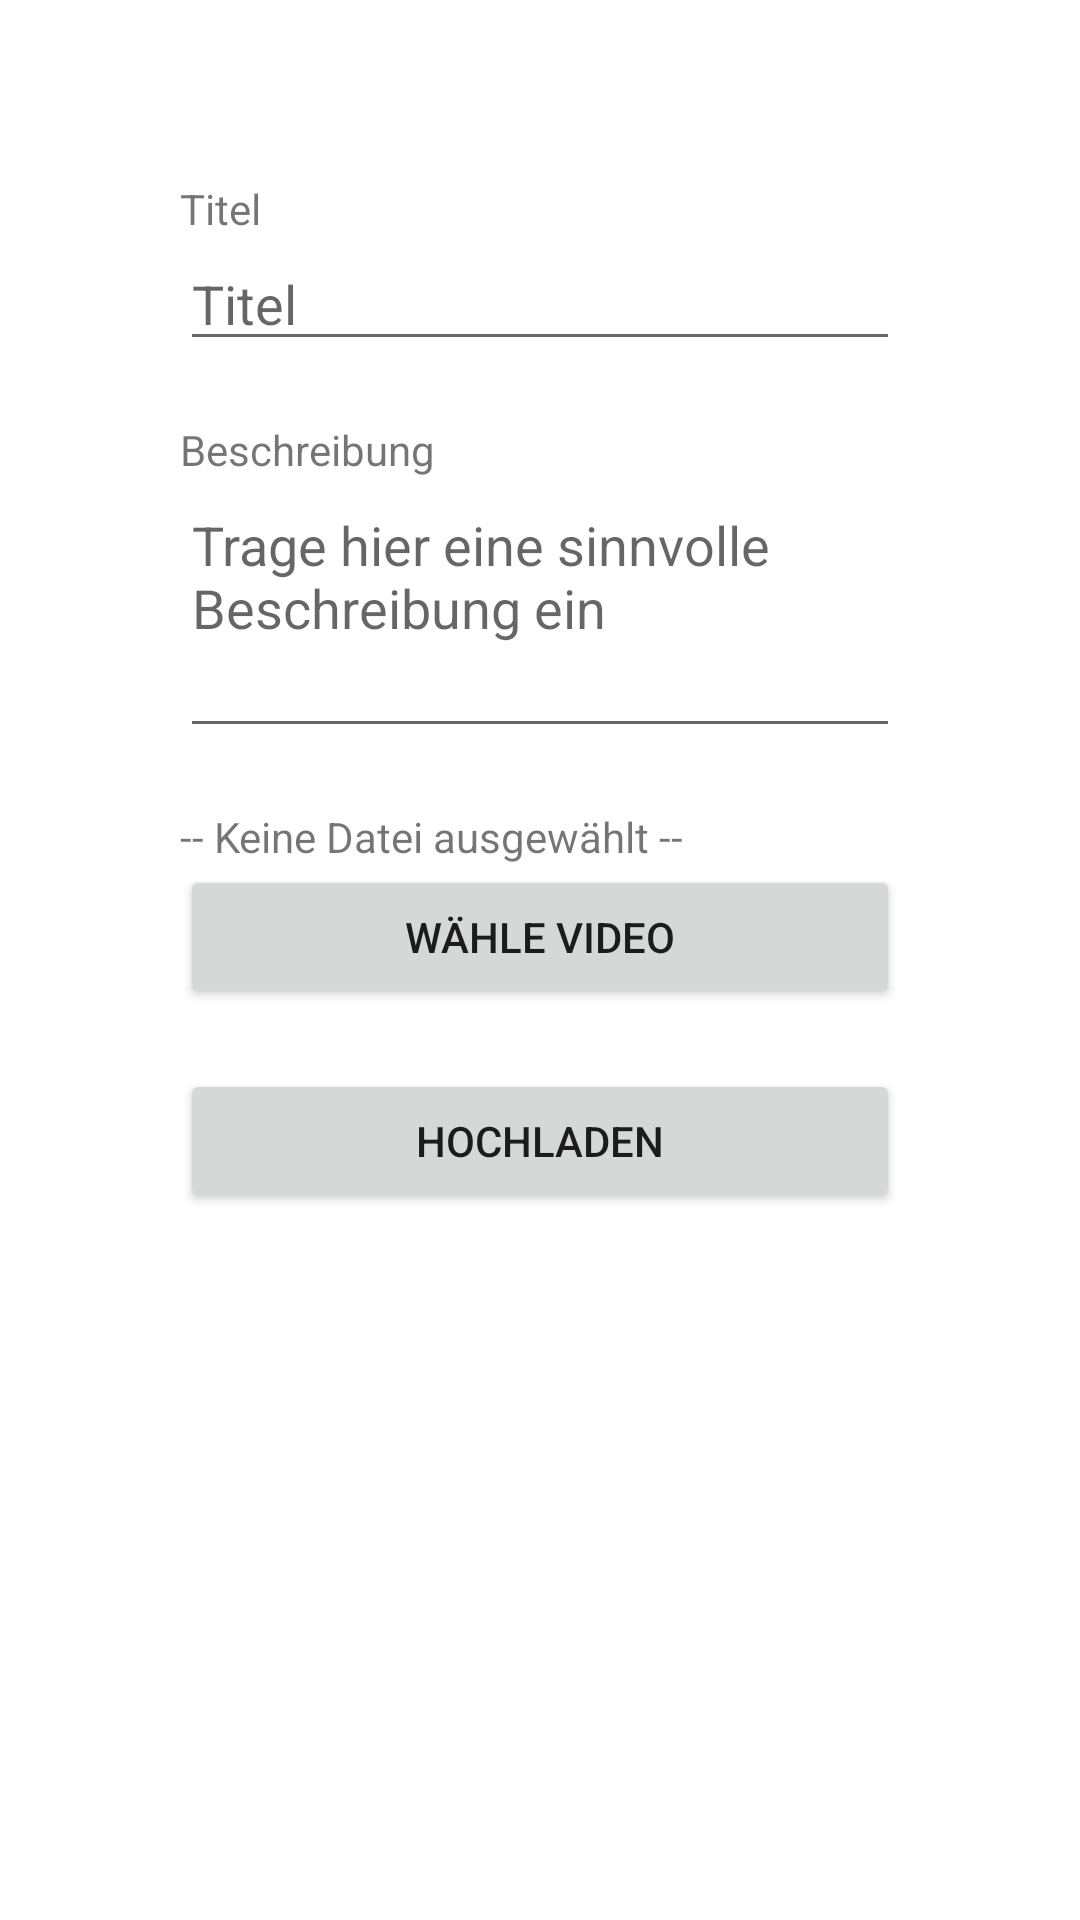

The Android layout XML behind this screen, and the referenced resources:
<!-- AndroidManifest.xml: application theme Theme.StreamApp -->
<!-- res/layout/video_upload.xml -->
<?xml version="1.0" encoding="utf-8"?>
<androidx.constraintlayout.widget.ConstraintLayout xmlns:android="http://schemas.android.com/apk/res/android"
    xmlns:app="http://schemas.android.com/apk/res-auto"
    xmlns:tools="http://schemas.android.com/tools"
    android:layout_width="match_parent"
    android:layout_height="match_parent">

    <Button
        android:id="@+id/vu_btn_fileselect"
        android:layout_width="0dp"
        android:layout_height="wrap_content"
        android:layout_marginStart="60dp"
        android:layout_marginEnd="60dp"
        android:text="@string/vu_choose_file"
        app:layout_constraintEnd_toEndOf="parent"
        app:layout_constraintHorizontal_bias="0.0"
        app:layout_constraintStart_toStartOf="parent"
        app:layout_constraintTop_toBottomOf="@+id/vu_tv_filename" />

    <TextView
        android:id="@+id/uv_tv_title"
        android:layout_width="wrap_content"
        android:layout_height="0dp"
        android:layout_marginStart="60dp"
        android:layout_marginTop="60dp"
        android:text="@string/vu_title"
        app:layout_constraintStart_toStartOf="parent"
        app:layout_constraintTop_toTopOf="parent" />

    <EditText
        android:id="@+id/uv_et_title"
        android:layout_width="0dp"
        android:layout_height="wrap_content"
        android:layout_marginStart="60dp"
        android:layout_marginEnd="60dp"
        android:ems="10"
        android:hint="@string/vu_title"
        android:inputType="textPersonName"
        app:layout_constraintEnd_toEndOf="parent"
        app:layout_constraintHorizontal_bias="0.0"
        app:layout_constraintStart_toStartOf="parent"
        app:layout_constraintTop_toBottomOf="@+id/uv_tv_title" />

    <TextView
        android:id="@+id/vu_tv_description"
        android:layout_width="wrap_content"
        android:layout_height="wrap_content"
        android:layout_marginStart="60dp"
        android:layout_marginTop="20dp"
        android:text="@string/vu_description"
        app:layout_constraintStart_toStartOf="parent"
        app:layout_constraintTop_toBottomOf="@+id/uv_et_title" />

    <EditText
        android:id="@+id/vu_et_description"
        android:layout_width="0dp"
        android:layout_height="90dp"
        android:layout_marginStart="60dp"
        android:layout_marginEnd="60dp"
        android:ems="10"
        android:gravity="start|top"
        android:inputType="textMultiLine"
        android:hint="@string/vu_et_description_hint"
        app:layout_constraintEnd_toEndOf="parent"
        app:layout_constraintStart_toStartOf="parent"
        app:layout_constraintTop_toBottomOf="@+id/vu_tv_description" />

    <TextView
        android:id="@+id/vu_tv_filename"
        android:layout_width="0dp"
        android:layout_height="wrap_content"
        android:layout_marginStart="60dp"
        android:layout_marginTop="20dp"
        android:layout_marginEnd="60dp"
        android:text="@string/vu_tv_filename_default"
        app:layout_constraintEnd_toEndOf="parent"
        app:layout_constraintStart_toStartOf="parent"
        app:layout_constraintTop_toBottomOf="@+id/vu_et_description" />

    <Button
        android:id="@+id/vu_btn_upload"
        android:layout_width="0dp"
        android:layout_height="wrap_content"
        android:layout_marginStart="60dp"
        android:layout_marginTop="20dp"
        android:layout_marginEnd="60dp"
        android:text="@string/vu_upload"
        app:layout_constraintEnd_toEndOf="parent"
        app:layout_constraintHorizontal_bias="1.0"
        app:layout_constraintStart_toStartOf="parent"
        app:layout_constraintTop_toBottomOf="@+id/vu_btn_fileselect" />

</androidx.constraintlayout.widget.ConstraintLayout>
<!-- resources referenced by this layout -->
<resources>
  <string name="vu_choose_file">Wähle Video</string>
  <string name="vu_description">Beschreibung</string>
  <string name="vu_et_description_hint">Trage hier eine sinnvolle Beschreibung ein</string>
  <string name="vu_title">Titel</string>
  <string name="vu_tv_filename_default">-- Keine Datei ausgewählt --</string>
  <string name="vu_upload">Hochladen</string>
  <style name="Theme.StreamApp" parent="Theme.MaterialComponents.DayNight.DarkActionBar">
          
          <item name="colorPrimary">@color/purple_500</item>
          <item name="colorPrimaryVariant">@color/purple_700</item>
          <item name="colorOnPrimary">@color/white</item>
          
          <item name="colorSecondary">@color/teal_200</item>
          <item name="colorSecondaryVariant">@color/teal_700</item>
          <item name="colorOnSecondary">@color/black</item>
          
          <item name="android:statusBarColor" tools:targetApi="l">?attr/colorPrimaryVariant</item>
          
      </style>
  <color name="purple_500">#FF6200EE</color>
  <color name="purple_700">#FF3700B3</color>
  <color name="white">#FFFFFFFF</color>
  <color name="teal_200">#FF03DAC5</color>
  <color name="teal_700">#FF018786</color>
  <color name="black">#FF000000</color>
</resources>
